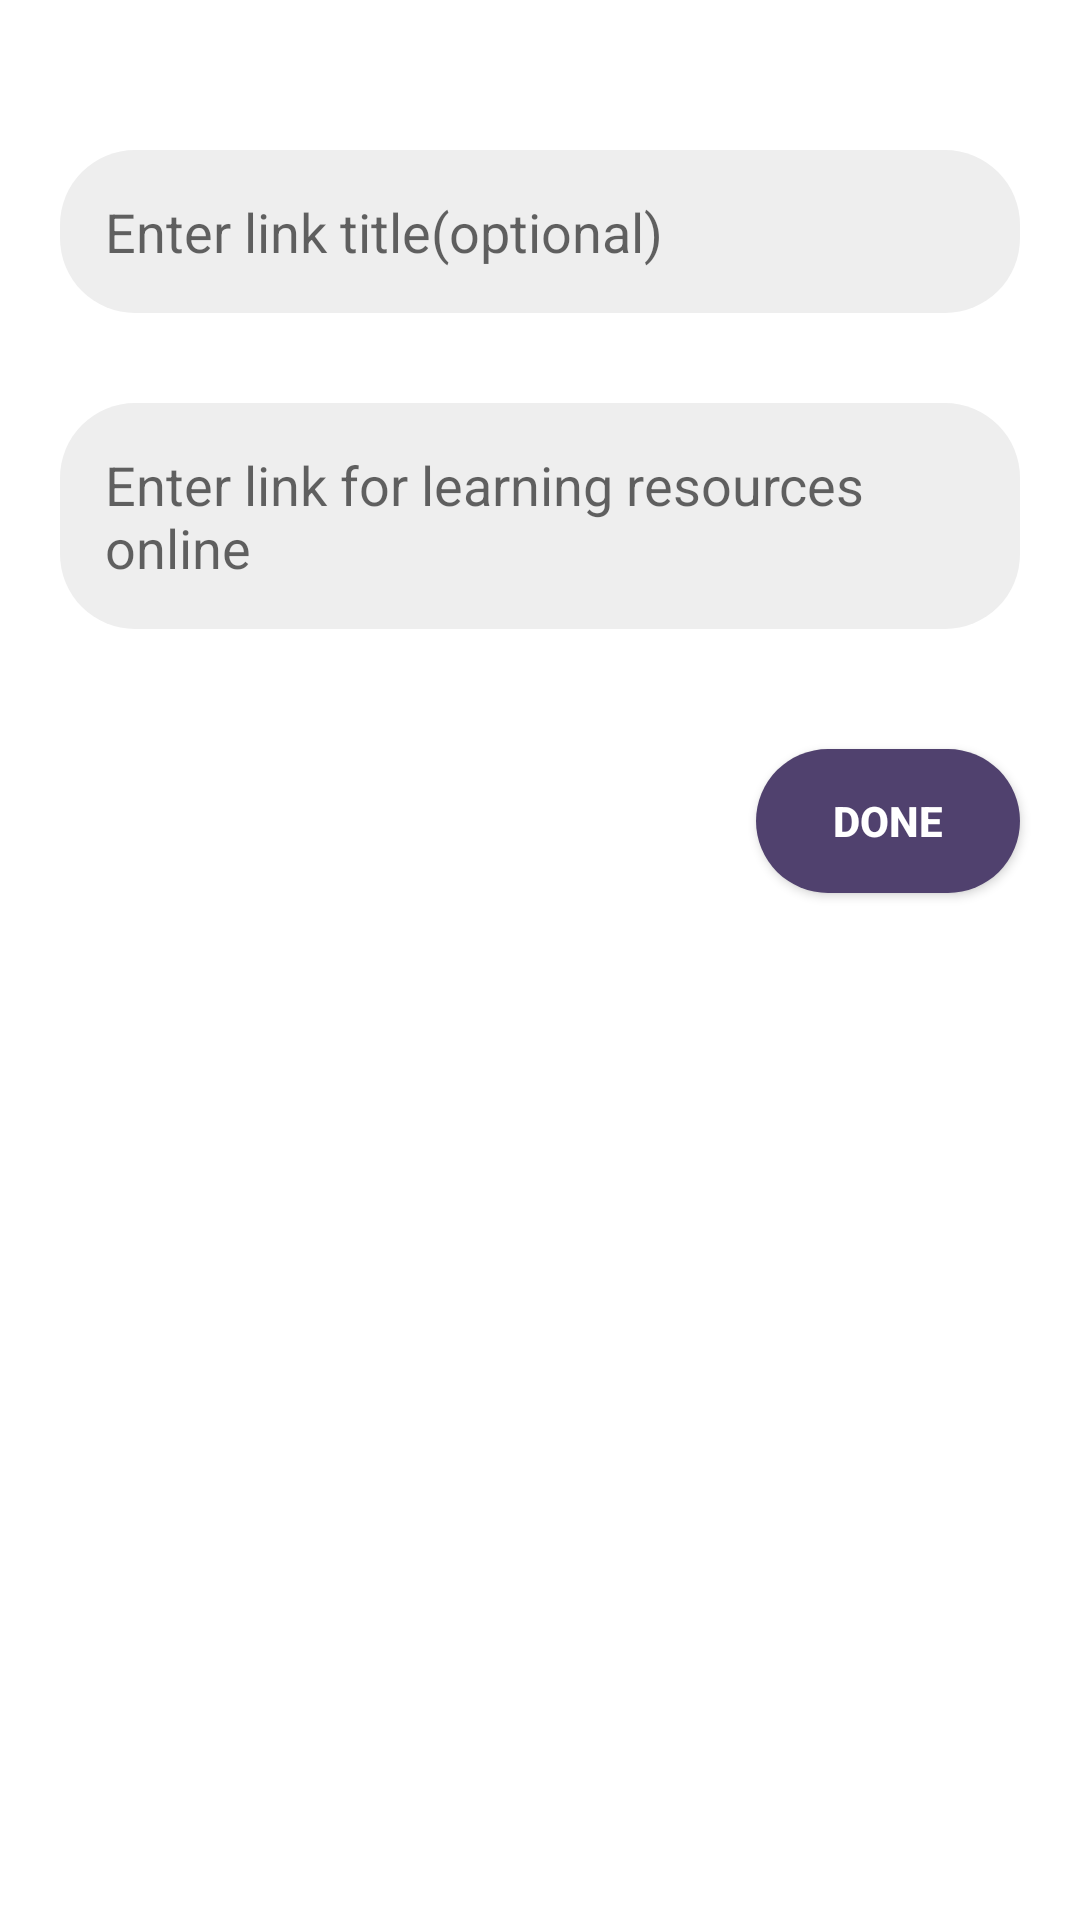

This screen was rendered from an Android layout file. Write that file and the resources it references.
<!-- AndroidManifest.xml: application theme Theme.Test3 -->
<!-- res/layout/uploadlink.xml -->
<?xml version="1.0" encoding="utf-8"?>
<RelativeLayout xmlns:android="http://schemas.android.com/apk/res/android"
    android:layout_width="match_parent"
    android:layout_height="match_parent"
    android:id="@+id/uploadlink">

    <EditText
        android:layout_width="match_parent"
        android:layout_height="wrap_content"
        android:id="@+id/linktitle"
        android:layout_alignParentTop="true"
        android:layout_marginStart="20dp"
        android:layout_marginTop="50dp"
        android:layout_marginEnd="20dp"
        android:hint="Enter link title(optional)"
        android:layout_marginBottom="20dp"
        android:background="@drawable/txtthe"
        android:padding="15dp" />

    <EditText
        android:layout_width="match_parent"
        android:layout_height="wrap_content"
        android:id="@+id/linkurl"
        android:layout_below="@id/linktitle"
        android:layout_marginStart="20dp"
        android:layout_marginTop="10dp"
        android:layout_marginEnd="20dp"
        android:hint="Enter link for learning resources online"
        android:layout_marginBottom="20dp"
        android:background="@drawable/txtthe"
        android:padding="15dp" />

    <androidx.appcompat.widget.AppCompatButton
        android:id="@+id/savelink"
        android:layout_width="wrap_content"
        android:paddingStart="20dp"
        android:paddingEnd="20dp"
        android:layout_height="wrap_content"
        android:layout_below="@id/linkurl"
        android:layout_alignParentEnd="true"
        android:layout_marginTop="20dp"
        android:layout_marginEnd="20dp"
        android:layout_marginBottom="30dp"
        android:background="@drawable/btns"
        android:backgroundTint="#000000"
        android:backgroundTintMode="add"
        android:text="@string/join_class"
        android:textAlignment="center"
        android:textColor="#FFFFFF"
        android:textSize="14sp"
        android:textStyle="bold"/>

</RelativeLayout>
<!-- resources referenced by this layout -->
<resources>
  <!-- drawable btns (drawable) -->
  <?xml version="1.0" encoding="utf-8"?>
  <shape xmlns:android="http://schemas.android.com/apk/res/android"
      android:shape="rectangle">
      <corners android:radius="50dp"/>
      <solid android:color="#50416E" />
  </shape>
  <!-- drawable txtthe (drawable) -->
  <?xml version="1.0" encoding="utf-8"?>
  <shape xmlns:android="http://schemas.android.com/apk/res/android"
      android:shape="rectangle">
      <corners android:radius="25dp"/>
      <solid android:color="#eeeeee" />
  </shape>
  <string name="join_class">Done</string>
  <style name="Theme.Test3" parent="Theme.MaterialComponents.DayNight.NoActionBar">
          
          <item name="colorPrimary">@color/black</item>
          <item name="colorPrimaryVariant">@color/black</item>
          <item name="colorOnPrimary">@color/white</item>
          
          <item name="colorSecondary">@color/teal_200</item>
          <item name="colorSecondaryVariant">@color/teal_700</item>
          <item name="colorOnSecondary">@color/black</item>
          
          <item name="android:statusBarColor" tools:targetApi="l">?attr/colorPrimaryVariant</item>
          
      </style>
  <color name="black">#FF000000</color>
  <color name="white">#FFFFFFFF</color>
  <color name="teal_200">#FF03DAC5</color>
  <color name="teal_700">#FF018786</color>
</resources>
